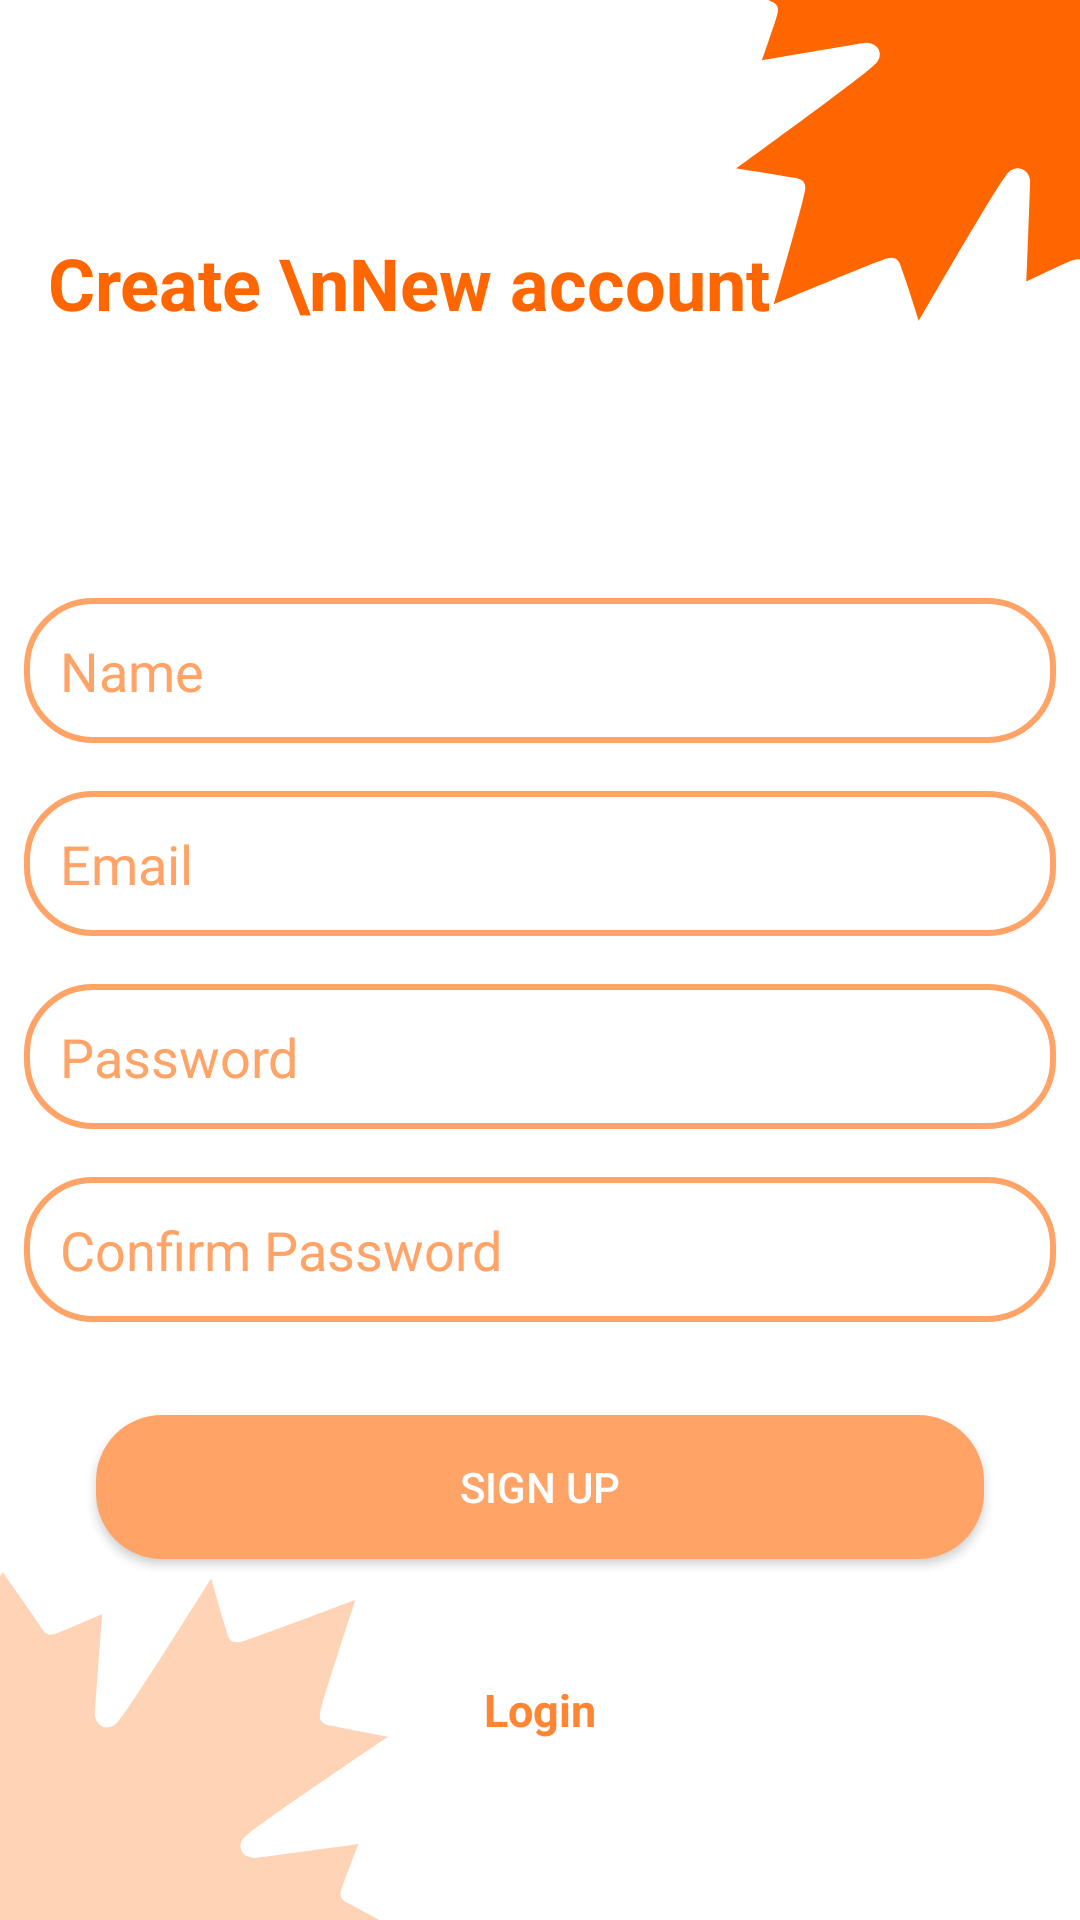

Produce the Android XML layout that renders to this screen, including the resource entries it uses.
<!-- AndroidManifest.xml: application theme Theme.Origins -->
<!-- res/layout/activity_create_account.xml -->
<?xml version="1.0" encoding="utf-8"?>
<RelativeLayout xmlns:android="http://schemas.android.com/apk/res/android"
    xmlns:tools="http://schemas.android.com/tools"
    android:layout_width="match_parent"
    android:layout_height="match_parent"
    android:background="@drawable/ic_background">

    <TextView
        android:layout_width="wrap_content"
        android:layout_height="wrap_content"
        android:textStyle="bold"
        android:textSize="24sp"
        android:text="Create \nNew account"
        android:textColor="@color/orange_50"
        android:layout_marginTop="78dp"
        android:layout_marginStart="16dp"
        android:layout_marginLeft="16dp"/>

    <LinearLayout
        android:id="@+id/ll1"
        android:layout_width="match_parent"
        android:layout_height="wrap_content"
        android:orientation="vertical"
        android:layout_centerInParent="true">

        <EditText
            android:id="@+id/nameET"
            android:layout_width="match_parent"
            android:layout_height="wrap_content"
            android:padding="12dp"
            android:layout_margin="8dp"
            android:inputType="textPersonName"
            android:textColor="@color/colorBlack"
            android:background="@drawable/text_box"
            android:hint="Name"
            android:textColorHint="@color/orange_70"/>

        <EditText
            android:id="@+id/emailET"
            android:layout_width="match_parent"
            android:layout_height="wrap_content"
            android:padding="12dp"
            android:layout_margin="8dp"
            android:inputType="textEmailAddress"
            android:textColor="@color/colorBlack"
            android:background="@drawable/text_box"
            android:textColorHint="@color/orange_70"
            android:hint="Email"/>

        <EditText
            android:id="@+id/passwordET"
            android:layout_width="match_parent"
            android:layout_height="wrap_content"
            android:padding="12dp"
            android:layout_margin="8dp"
            android:inputType="textPassword"
            android:textColor="@color/colorBlack"
            android:background="@drawable/text_box"
            android:textColorHint="@color/orange_70"
            android:hint="Password"/>

        <EditText
            android:id="@+id/confirmPassET"
            android:layout_width="match_parent"
            android:layout_height="wrap_content"
            android:padding="12dp"
            android:layout_margin="8dp"
            android:inputType="textPassword"
            android:background="@drawable/text_box"
            android:textColor="@color/colorBlack"
            android:textColorHint="@color/orange_70"
            android:hint="Confirm Password"/>


    </LinearLayout>

    <ProgressBar
        android:layout_width="wrap_content"
        android:layout_height="wrap_content"
        android:id="@+id/progressBar"
        android:layout_centerHorizontal="true"
        android:layout_below="@id/ll1"
        android:visibility="gone"
        android:layout_above="@id/signUpBtn"/>

    <Button
        android:layout_width="match_parent"
        android:layout_height="wrap_content"
        android:text="Sign Up"
        android:background="@drawable/btn_bg"
        android:layout_marginStart="32dp"
        android:layout_marginEnd="32dp"
        android:textColor="#fff"
        android:layout_above="@id/loginTV"
        android:layout_marginBottom="40dp"
        android:onClick="Register"
        android:id="@+id/signUpBtn"/>


    <TextView
        android:layout_width="wrap_content"
        android:layout_height="wrap_content"
        android:layout_centerHorizontal="true"
        android:id="@+id/loginTV"
        android:layout_alignParentBottom="true"
        android:layout_marginBottom="60dp"
        android:text="Login"
        android:onClick="moveToLogin"
        android:textStyle="bold"
        android:textSize="15sp"
        android:textColor="@color/orange_60"/>

</RelativeLayout>
<!-- resources referenced by this layout -->
<resources>
  <color name="orange_50">#ff6600</color>
  <color name="orange_60">#ff8533</color>
  <color name="orange_70">#ffa366</color>
  <!-- drawable btn_bg (drawable) -->
  <?xml version="1.0" encoding="utf-8"?>
  <shape xmlns:android="http://schemas.android.com/apk/res/android"
      android:shape="rectangle">
  
      <solid
          android:color="@color/orange_70"/>
  
      <corners
          android:radius="22dp"/>
  
  </shape>
  <!-- drawable ic_background: vector/xml drawable (drawable, 3133 chars, omitted) -->
  <!-- drawable text_box (drawable) -->
  <?xml version="1.0" encoding="utf-8"?>
  <shape xmlns:android="http://schemas.android.com/apk/res/android"
      android:shape="rectangle">
  
      <corners
          android:radius="22dp"/>
  
      <stroke
          android:color="@color/orange_70"
          android:width="2dp"/>
  
  </shape>
  <style name="Theme.Origins" parent="Theme.MaterialComponents.DayNight.NoActionBar">
          
          <item name="colorPrimary">@color/orange_50</item>
          <item name="colorPrimaryVariant">@color/orange_55</item>
          <item name="colorOnPrimary">@color/white</item>
          
          <item name="colorSecondary">@color/teal_200</item>
          <item name="colorSecondaryVariant">@color/teal_700</item>
          <item name="colorOnSecondary">@color/black</item>
          
          <item name="android:statusBarColor">?attr/colorPrimaryVariant</item>
          
      </style>
  <color name="orange_55">#ff751a</color>
  <color name="white">#FFFFFFFF</color>
  <color name="teal_200">#FF03DAC5</color>
  <color name="teal_700">#FF018786</color>
  <color name="black">#FF000000</color>
</resources>
